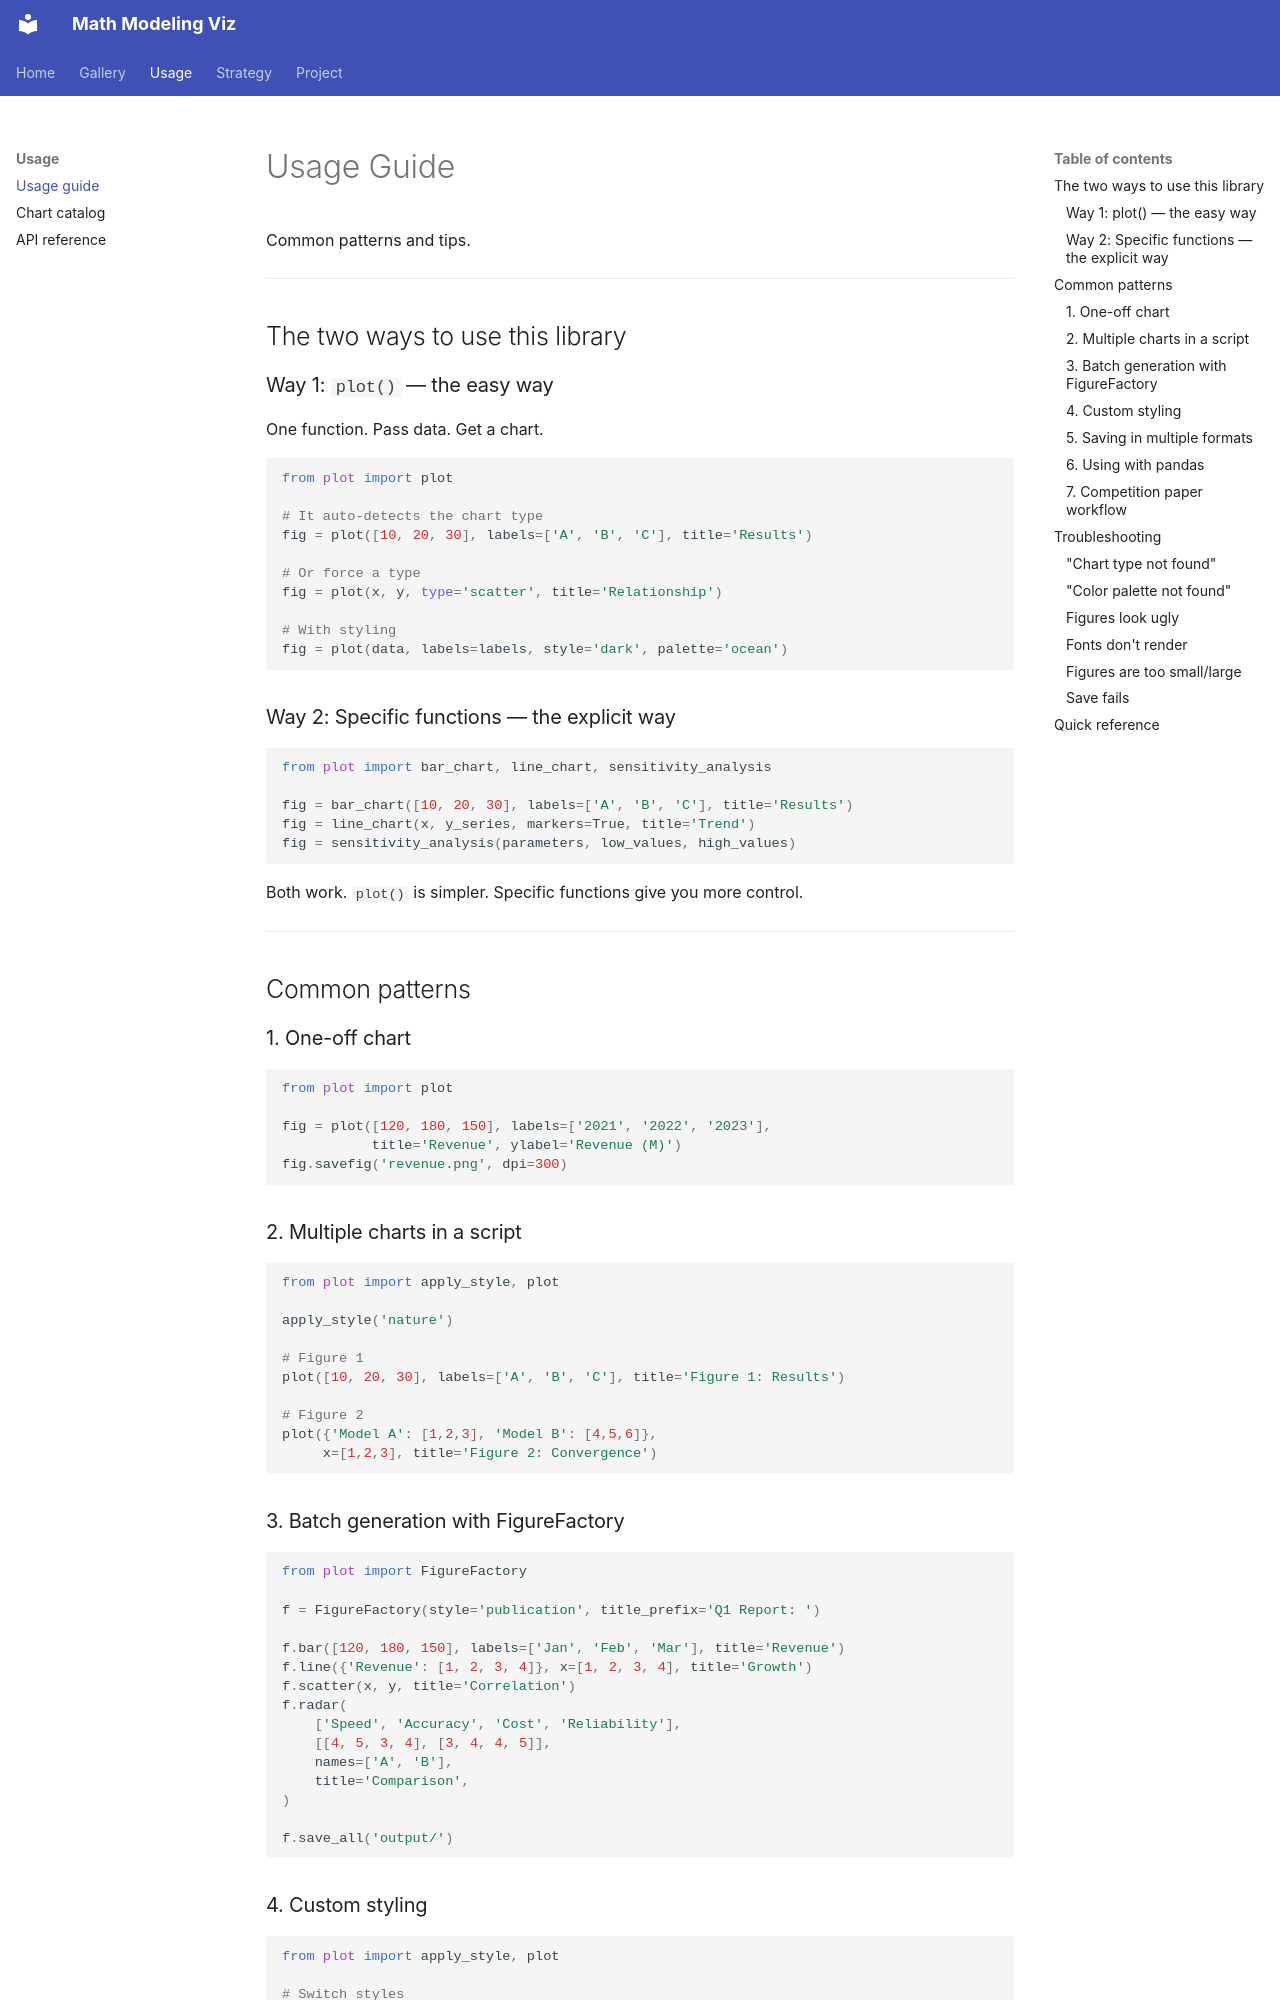

repository: shipnebula/Modeling_Drawing_Skill · page: usage-guide/index.html · generator: mkdocs

# Usage Guide

Common patterns and tips.

---

## The two ways to use this library

### Way 1: `plot()` — the easy way

One function. Pass data. Get a chart.

```python
from plot import plot

# It auto-detects the chart type
fig = plot([10, 20, 30], labels=['A', 'B', 'C'], title='Results')

# Or force a type
fig = plot(x, y, type='scatter', title='Relationship')

# With styling
fig = plot(data, labels=labels, style='dark', palette='ocean')
```

### Way 2: Specific functions — the explicit way

```python
from plot import bar_chart, line_chart, sensitivity_analysis

fig = bar_chart([10, 20, 30], labels=['A', 'B', 'C'], title='Results')
fig = line_chart(x, y_series, markers=True, title='Trend')
fig = sensitivity_analysis(parameters, low_values, high_values)
```

Both work. `plot()` is simpler. Specific functions give you more control.

---

## Common patterns

### 1. One-off chart

```python
from plot import plot

fig = plot([120, 180, 150], labels=['2021', '2022', '2023'],
           title='Revenue', ylabel='Revenue (M)')
fig.savefig('revenue.png', dpi=300)
```

### 2. Multiple charts in a script

```python
from plot import apply_style, plot

apply_style('nature')

# Figure 1
plot([10, 20, 30], labels=['A', 'B', 'C'], title='Figure 1: Results')

# Figure 2
plot({'Model A': [1,2,3], 'Model B': [4,5,6]},
     x=[1,2,3], title='Figure 2: Convergence')
```

### 3. Batch generation with FigureFactory

```python
from plot import FigureFactory

f = FigureFactory(style='publication', title_prefix='Q1 Report: ')

f.bar([120, 180, 150], labels=['Jan', 'Feb', 'Mar'], title='Revenue')
f.line({'Revenue': [1, 2, 3, 4]}, x=[1, 2, 3, 4], title='Growth')
f.scatter(x, y, title='Correlation')
f.radar(
    ['Speed', 'Accuracy', 'Cost', 'Reliability'],
    [[4, 5, 3, 4], [3, 4, 4, 5]],
    names=['A', 'B'],
    title='Comparison',
)

f.save_all('output/')
```
